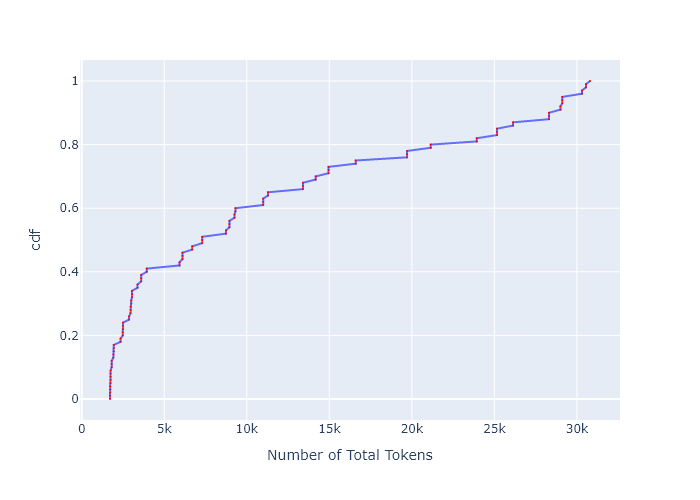

The data file committed next to this chart (first rows):
, cdf, Number of Total Tokens
0, 0.0, 1715
1, 0.01, 1715
2, 0.02, 1715
3, 0.03, 1718
4, 0.04, 1718
5, 0.05, 1746
6, 0.06, 1746
7, 0.07, 1746
8, 0.08, 1753
9, 0.09, 1753
10, 0.1, 1813
11, 0.11, 1813
12, 0.12, 1813
13, 0.13, 1918
14, 0.14, 1918
15, 0.15, 1941
16, 0.16, 1941
17, 0.17, 1941
18, 0.18, 2357
19, 0.19, 2357
20, 0.2, 2487
21, 0.21, 2487
22, 0.22, 2502
23, 0.23, 2502
24, 0.24, 2502
25, 0.25, 2873
26, 0.26, 2873
27, 0.27, 2960
28, 0.28, 2960
29, 0.29, 2960
30, 0.3, 3002
31, 0.31, 3002
32, 0.32, 3044
33, 0.33, 3044
34, 0.34, 3044
35, 0.35, 3385
36, 0.36, 3385
37, 0.37, 3601
38, 0.38, 3601
39, 0.39, 3601
40, 0.4, 3940
41, 0.41, 3940
42, 0.42, 5925
43, 0.43, 5925
44, 0.44, 6106
45, 0.45, 6106
46, 0.46, 6106
47, 0.47, 6694
48, 0.48, 6694
49, 0.49, 7295
50, 0.5, 7295
51, 0.51, 7295
52, 0.52, 8734
53, 0.53, 8734
54, 0.54, 8946
55, 0.55, 8946
56, 0.56, 8946
57, 0.57, 9256
58, 0.58, 9256
59, 0.59, 9311
... 41 more rows
